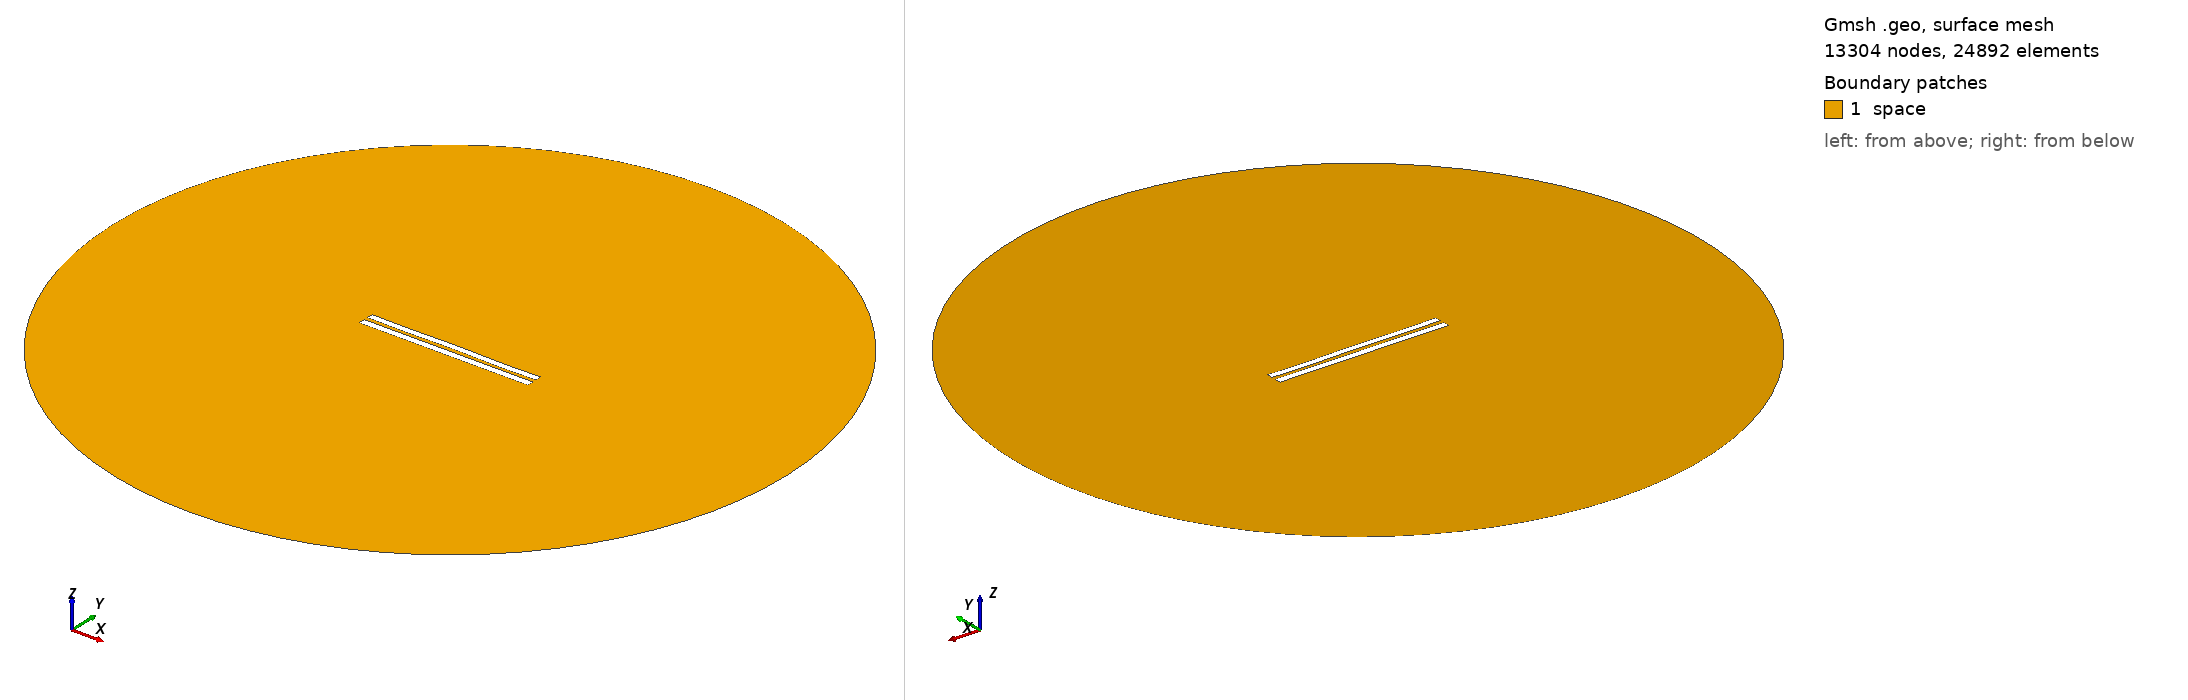

Gmsh geometry script, surface-meshed: 13304 nodes, 24892 surface elements. Boundary patches (legend numbers): 1 space. Left view from above one corner, right view from below the opposite corner. Legend entries are the model's physical surfaces. The drawing asked Gmsh for element sizes between 1% and 20% of the model's largest extent; the script's own settings can give other sizes.

=== 5686.geo (drawn) ===
//---------------------------------------
// Geometry kernel
//---------------------------------------

SetFactory("OpenCASCADE");



//---------------------------------------
// Parameters of the geometry
//---------------------------------------

// Overetch of the upper plate
overetch = 0.125;

// Distance between the plates
distance = 2.5;

// Discretization over the x axis (for the deformation)
nx = 50; 

// Length of the plate
L = 100 - overetch; 

// Number of modes
n = 4; 

// 1st mode coefficient
coeff(1) = -0.15;
beta(1) = 0.596864 * 3.1415926535 / L;

// 2nd mode coefficient
coeff(2) = 0.0;
beta(2) = 1.49418 * 3.1415926535 / L;

// 3rd mode coefficient
coeff(3) = 0.0;
beta(3) = 2.50025 * 3.1415926535 / L;

// 4th mode coefficient
coeff(4) = -0.15;
beta(4) = 3.49999 * 3.1415926535 / L;



//---------------------------------------
// Upper plate (deformed rectangle)
//---------------------------------------

// Coordiantes of the upper plate
xmin = -50;
xmax = 50 - overetch;

// Height of the upper plate
yheight = 4 - 2 * overetch;

// Indexes of the points
UpperID[] = {};
LowerID[] = {};
LeftID[] = {};
RightID[] = {};

// Point index
p = 1;

// Horizontal edges
For i In {1:nx}
    x = xmin + (i-1)*(xmax - xmin)/(nx-1);

    y_bottom = distance / 2 + overetch;
    For j In {1:n}
        C = (Cosh(beta(j)*L) + Cos(beta(j)*L)) / (Sinh(beta(j)*L) + Sin(beta(j)*L));
        y_bottom  = y_bottom + coeff(j) * (Cosh(beta(j)*(x+50)) - Cos(beta(j)*(x+50)) - C * (Sinh(beta(j)*(x+50)) - Sin(beta(j)*(x+50))));
    EndFor

    y_top = y_bottom + yheight;

    Point(p) = {x, y_top, 0, 1.0};
    UpperID[i] = p;
    p = p + 1;

    Point(p) = {x, y_bottom, 0, 1.0};
    LowerID[i] = p;
    p = p + 1;
EndFor

// Create point lists
UpperPts[] = {}; LowerPts[] = {};
For i In {1:nx}
  UpperPts[] += {UpperID[i]};
  LowerPts[] += {LowerID[i]};
EndFor

// Build splines
Spline(1) = {UpperPts[]};
Spline(2) = {LowerPts[]};
Line(3) = {LowerPts[nx-1], UpperPts[nx-1]};
Line(4) = {LowerPts[0], UpperPts[0]};

// Build the plane surface
Curve Loop(1) = {2, 3, -1, -4};
Plane Surface(1) = {1};



//---------------------------------------
// Lower plate (rectangle)
//---------------------------------------

// Vertices
Point(1001) = {-50, -1, 0, 1.0};
Point(1002) = { 50, -1, 0, 1.0};
Point(1003) = { 50,  -5, 0, 1.0};
Point(1004) = {-50,  -5, 0, 1.0};

// Edges
Line(5) = {1001, 1002};
Line(6) = {1002, 1003};
Line(7) = {1003, 1004};
Line(8) = {1004, 1001};

// Plane surface
Line Loop(2) = {5, 6, 7, 8};
Plane Surface(2) = {2}; 



//---------------------------------------
// Outer (fictious) boundary
//---------------------------------------

// Points
Point(1005) = {0, 0, 0};       // Center
Point(1006) = {200, 0, 0};     // Start point
Point(1007) = {0, 200, 0};     // 90 degrees
Point(1008) = {-200, 0, 0};    // 180 degrees
Point(1009) = {0, -200, 0};    // 270 degrees

// Circle arcs (each needs start, center, end)
Circle(9) = {1006, 1005, 1007};
Circle(10) = {1007, 1005, 1008};
Circle(11) = {1008, 1005, 1009};
Circle(12) = {1009, 1005, 1006};

// Plane surface for the entire domain
Curve Loop(3) = {9, 10, 11, 12};
Surface(3) = {3};

// Subtract the plates from the whole domain to obtain the actual domain where we want to solve the equations
BooleanDifference{ Surface{3}; Delete; }{ Surface{1}; Surface{2}; Delete; }




//---------------------------------------
// Transfinite Lines/Curves
//---------------------------------------

// Set the number of points on the boundaries
r = 7;

// Plates
Transfinite Curve {1, 2} = 50*r Using Progression 1;
Transfinite Curve {3, 4} = 2*r Using Progression 1;
Transfinite Line {5, 7} = 50*r Using Progression 1;
Transfinite Line {6, 8} = 2*r Using Progression 1;

// Outer boundary
Transfinite Line {9, 10, 11, 12} = 20 Using Progression 1;



//---------------------------------------
// Physical groups
//---------------------------------------                

// Physical curves (boundaries)
Physical Line("force_segment", 10) = {2};
Physical Line("upper_plate", 11) = {1, 3, 4};
Physical Line("lower_plate", 12) = {5, 6, 7, 8};
Physical Line("boundary", 20) = {9, 10, 11, 12};

// Physical Surfaces
Physical Surface("space", 30) = {3};



//---------------------------------------
// 6. Generate the Mesh
//---------------------------------------

// 2D mesh generation
Mesh 2;
